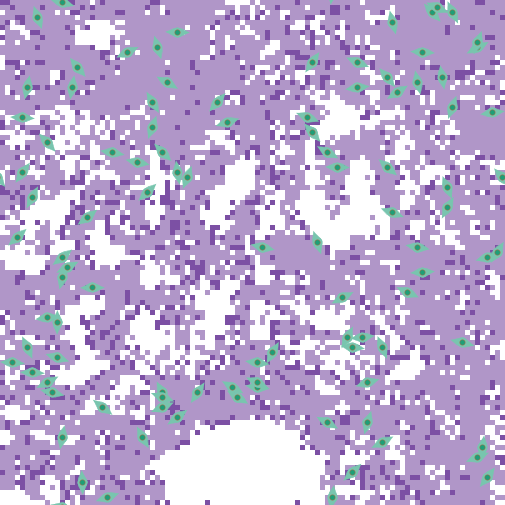

Values plotted in this chart, from the file beside it:
export-world data (NetLogo 6.4.0)
LungFibrosis_BehaviorSpace.nlogo
10/16/2025 09:33:53:837 -0400
RANDOM STATE
0 0 -1727483681 96 0.0 false 1343461229 …
GLOBALS
min-pxcor, max-pxcor, min-pycor, max-pycor, perspective, subject, nextIndex, directed-links, ticks, clock, dt, fibroblastspeed, fibro_collagen, gaussian-radius, gaussian-stdev, h, have-dosed-pentox, have-dosed-pirf, hightgfbetathresh, ifc, initial-fibroblast-cells, initial-number-of-macrophages, initial-number-of-sources, initialsourcetgfbeta
-50, 50, -50, 50, 0, nobody, 200, "NEITHER", 8736, 1, 1, 1, 1, 3, 2, 10, 1, 1, 4000, 100, 100, 0, 100, 5000
TURTLES
who, color, heading, xcor, ycor, shape, label, label-color, breed, hidden?, size, pen-size, pen-mode, tgfbeta_fb, prev-patch, tries-for-chemotax, tries-for-migrate, tgfbeta_myo
0, 77, 127, -30, -31, "myofibroblast", "", 9.9, {breed myofibroblasts}, false, 5, 1, "up", , {patch -29 -32}, 1, 1, 42969
1, 77, 135.1, -18, 20, "myofibroblast", "", 9.9, {breed myofibroblasts}, false, 5, 1, "up", , {patch -17 19}, 1, 1, 53198
2, 77, 67.61, -18, -31, "myofibroblast", "", 9.9, {breed myofibroblasts}, false, 5, 1, "up", , {patch -18 -32}, 1, 1, 22436
3, 77, 208.8, 39, 9, "myofibroblast", "", 9.9, {breed myofibroblasts}, false, 5, 1, "up", , {patch 40 9}, 1, 1, 60528
4, 77, 46.76, 20, -44, "myofibroblast", "", 9.9, {breed myofibroblasts}, false, 5, 1, "up", , {patch 19 -45}, 1, 1, 116895
5, 77, 167.3, 33, 34, "myofibroblast", "", 9.9, {breed myofibroblasts}, false, 5, 1, "up", , {patch 34 34}, 1, 1, 52190
6, 77, 317.9, -41, 22, "myofibroblast", "", 9.9, {breed myofibroblasts}, false, 5, 1, "up", , {patch -42 23}, 1, 2, 111346
7, 77, 277.2, 1, -22, "myofibroblast", "", 9.9, {breed myofibroblasts}, false, 5, 1, "up", , {patch 1 -21}, 1, 1, 245422
8, 77, 337.1, 26, -19, "myofibroblast", "", 9.9, {breed myofibroblasts}, false, 5, 1, "up", , {patch 25 -19}, 1, 1, 162575
9, 77, 71.57, -29, -49, "myofibroblast", "", 9.9, {breed myofibroblasts}, false, 5, 1, "up", , {patch -29 -50}, 1, 1, 156066
10, 77, 215.4, -46, 16, "myofibroblast", "", 9.9, {breed myofibroblasts}, false, 5, 1, "up", , {patch -45 17}, 1, 1, 57387
11, 77, 91.53, 17, 17, "myofibroblast", "", 9.9, {breed myofibroblasts}, false, 5, 1, "up", , {patch 17 16}, 1, 1, 29029
12, 77, 242.1, 45, 41, "myofibroblast", "", 9.9, {breed myofibroblasts}, false, 5, 1, "up", , {patch 45 42}, 1, 1, 63438
13, 77, 102.4, 2, 1, "myofibroblast", "", 9.9, {breed myofibroblasts}, false, 5, 1, "up", , {patch 2 0}, 1, 1, 80789
14, 77, 284.6, -38, 50, "myofibroblast", "", 9.9, {breed myofibroblasts}, false, 5, 1, "up", , {patch -38 -50}, 1, 2, 59657
15, 77, 253.1, 23, -26, "myofibroblast", "", 9.9, {breed myofibroblasts}, false, 5, 1, "up", , {patch 23 -25}, 1, 1, 76892
16, 77, 119.5, 15, 20, "myofibroblast", "", 9.9, {breed myofibroblasts}, false, 5, 1, "up", , {patch 15 19}, 1, 1, 80256
17, 77, 333.5, -18, -28, "myofibroblast", "", 9.9, {breed myofibroblasts}, false, 5, 1, "up", , {patch -19 -28}, 1, 1, 27244
18, 77, 7.492, 16, -49, "myofibroblast", "", 9.9, {breed myofibroblasts}, false, 5, 1, "up", , {patch 15 -49}, 1, 1, 83085
19, 77, 27.58, 19, -17, "myofibroblast", "", 9.9, {breed myofibroblasts}, false, 5, 1, "up", , {patch 18 -17}, 1, 1, 88872
20, 77, 68.47, 45, -41, "myofibroblast", "", 9.9, {breed myofibroblasts}, false, 5, 1, "up", , {patch 45 -42}, 1, 1, 53402
21, 77, 91.39, -15, 44, "myofibroblast", "", 9.9, {breed myofibroblasts}, false, 5, 1, "up", , {patch -15 43}, 1, 1, 82540
22, 77, 196.4, 23, -34, "myofibroblast", "", 9.9, {breed myofibroblasts}, false, 5, 1, "up", , {patch 24 -34}, 1, 1, 74244
23, 77, 57.41, 29, 32, "myofibroblast", "", 9.9, {breed myofibroblasts}, false, 5, 1, "up", , {patch 28 31}, 1, 1, 57758
24, 77, 341.6, 13, 2, "myofibroblast", "", 9.9, {breed myofibroblasts}, false, 5, 1, "up", , {patch 12 2}, 1, 1, 63421
25, 77, 195.8, -38, -5, "myofibroblast", "", 9.9, {breed myofibroblasts}, false, 5, 1, "up", , {patch -37 -5}, 1, 1, 25448
26, 77, 262.2, 21, 33, "myofibroblast", "", 9.9, {breed myofibroblasts}, false, 5, 1, "up", , {patch 21 34}, 1, 1, 40150
27, 77, 27.16, -44, 11, "myofibroblast", "", 9.9, {breed myofibroblasts}, false, 5, 1, "up", , {patch -45 11}, 1, 1, 21376
28, 77, 242.9, 18, -9, "myofibroblast", "", 9.9, {breed myofibroblasts}, false, 5, 1, "up", , {patch 18 -8}, 1, 1, 142632
29, 77, 97.21, 1, -27, "myofibroblast", "", 9.9, {breed myofibroblasts}, false, 5, 1, "up", , {patch 1 -28}, 1, 1, 40180
30, 77, 263, 48, 28, "myofibroblast", "", 9.9, {breed myofibroblasts}, false, 5, 1, "up", , {patch 48 29}, 1, 1, 65048
31, 77, 287.3, -39, -21, "myofibroblast", "", 9.9, {breed myofibroblasts}, false, 5, 1, "up", , {patch -39 -20}, 1, 1, 8808
32, 77, 101.9, -23, 18, "myofibroblast", "", 9.9, {breed myofibroblasts}, false, 5, 1, "up", , {patch -23 17}, 1, 1, 55076
33, 77, 318.8, 12, 24, "myofibroblast", "", 9.9, {breed myofibroblasts}, false, 5, 1, "up", , {patch 11 25}, 1, 1, 81340
34, 77, 99.89, 33, 1, "myofibroblast", "", 9.9, {breed myofibroblasts}, false, 5, 1, "up", , {patch 33 0}, 1, 1, 56295
35, 77, 160.7, -43, 47, "myofibroblast", "", 9.9, {breed myofibroblasts}, false, 5, 1, "up", , {patch -42 47}, 1, 1, 73983
36, 77, 317.1, 36, 48, "myofibroblast", "", 9.9, {breed myofibroblasts}, false, 5, 1, "up", , {patch 35 49}, 1, 1, 55269
37, 77, 74.98, 47, -1, "myofibroblast", "", 9.9, {breed myofibroblasts}, false, 5, 1, "up", , {patch 47 -2}, 1, 1, 103573
38, 77, 93.57, 34, 40, "myofibroblast", "", 9.9, {breed myofibroblasts}, false, 5, 1, "up", , {patch 34 39}, 1, 1, 105707
39, 77, 41.37, -7, 30, "myofibroblast", "", 9.9, {breed myofibroblasts}, false, 5, 1, "up", , {patch -8 29}, 1, 1, 147828
40, 77, 295.8, 1, -26, "myofibroblast", "", 9.9, {breed myofibroblasts}, false, 5, 1, "up", , {patch 1 -25}, 1, 1, 92650
41, 77, 121.4, -3, -29, "myofibroblast", "", 9.9, {breed myofibroblasts}, false, 5, 1, "up", , {patch -2 -30}, 1, 1, 29375
42, 77, 186.4, 46, -39, "myofibroblast", "", 9.9, {breed myofibroblasts}, false, 5, 1, "up", , {patch 47 -39}, 1, 2, 52820
43, 77, 273.8, -48, -22, "myofibroblast", "", 9.9, {breed myofibroblasts}, false, 5, 1, "up", , {patch -48 -21}, 1, 1, 55484
44, 77, 273.7, -46, 27, "myofibroblast", "", 9.9, {breed myofibroblasts}, false, 5, 1, "up", , {patch -46 28}, 1, 1, 78240
45, 77, 114.9, 31, -8, "myofibroblast", "", 9.9, {breed myofibroblasts}, false, 5, 1, "up", , {patch 31 -9}, 1, 1, 50972
46, 77, 149.3, -20, 30, "myofibroblast", "", 9.9, {breed myofibroblasts}, false, 5, 1, "up", , {patch -19 29}, 1, 1, 55800
47, 77, 10.6, -38, -37, "myofibroblast", "", 9.9, {breed myofibroblasts}, false, 5, 1, "up", , {patch -39 -37}, 1, 1, 72413
48, 77, 283, 42, -18, "myofibroblast", "", 9.9, {breed myofibroblasts}, false, 5, 1, "up", , {patch 42 -17}, 1, 1, 29568
49, 77, 163.4, -19, 41, "myofibroblast", "", 9.9, {breed myofibroblasts}, false, 5, 1, "up", , {patch -18 41}, 1, 1, 18984
50, 77, 337.5, 39, 13, "myofibroblast", "", 9.9, {breed myofibroblasts}, false, 5, 1, "up", , {patch 38 13}, 1, 2, 38318
... 10,265 more rows
